Run: headless pygame with SDL's dummy video driver; simulated clock (each Clock.tick advances the game by its frame time, no real sleeping); random seed 0; keys injected as events and as key.get_pressed() state; no mouse input.
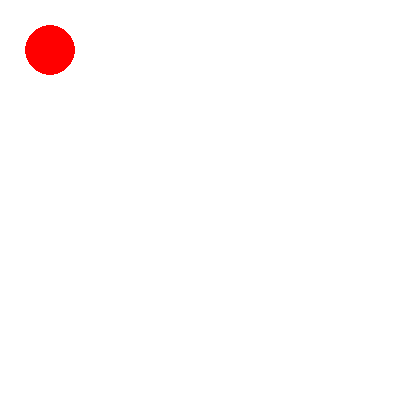
Frame 1 of 4 · flips 1–60 · no input
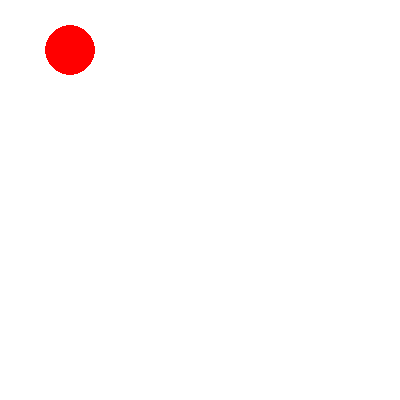
Frame 2 of 4 · flips 61–180 · tapped SPACE, RETURN · held RIGHT (→), D
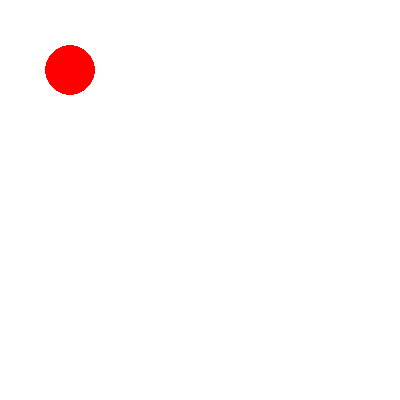
Frame 3 of 4 · flips 181–300 · held DOWN (↓), S
Frame 4 of 4 · flips 301–420 · held LEFT (←), A, UP (↑), W · screen same as frame 1, image omitted

The pygame program that drew these frames:

import pygame
import sys

pygame.init()

WIDTH = 400
HEIGHT = 400

WHITE = (255, 255, 255)
RED = (255, 0, 0)

radius = 25
diameter = 50

#x = (WIDTH - diameter) // 2
#y = (HEIGHT - diameter) // 2
x=50
y=50
screen = pygame.display.set_mode((WIDTH, HEIGHT))
pygame.display.set_caption("circle")
clock = pygame.time.Clock()

while True:
    screen.fill(WHITE)

    pygame.draw.circle(screen, RED, (x, y), radius)

    pygame.display.flip()

    for event in pygame.event.get():
        if event.type == pygame.QUIT:
            pygame.quit()
            sys.exit()
        elif event.type == pygame.KEYDOWN:

            if event.key == pygame.K_UP:
                if y - 20 > 0:
                    y -= 20
            elif event.key == pygame.K_DOWN:
                if y + radius + 20 <= HEIGHT:
                    y += 20
            elif event.key == pygame.K_LEFT:
                if x - 20>= 0:
                    x -= 20
            elif event.key == pygame.K_RIGHT:
                if x + radius + 20 <= WIDTH:
                    x += 20

    clock.tick(30)
